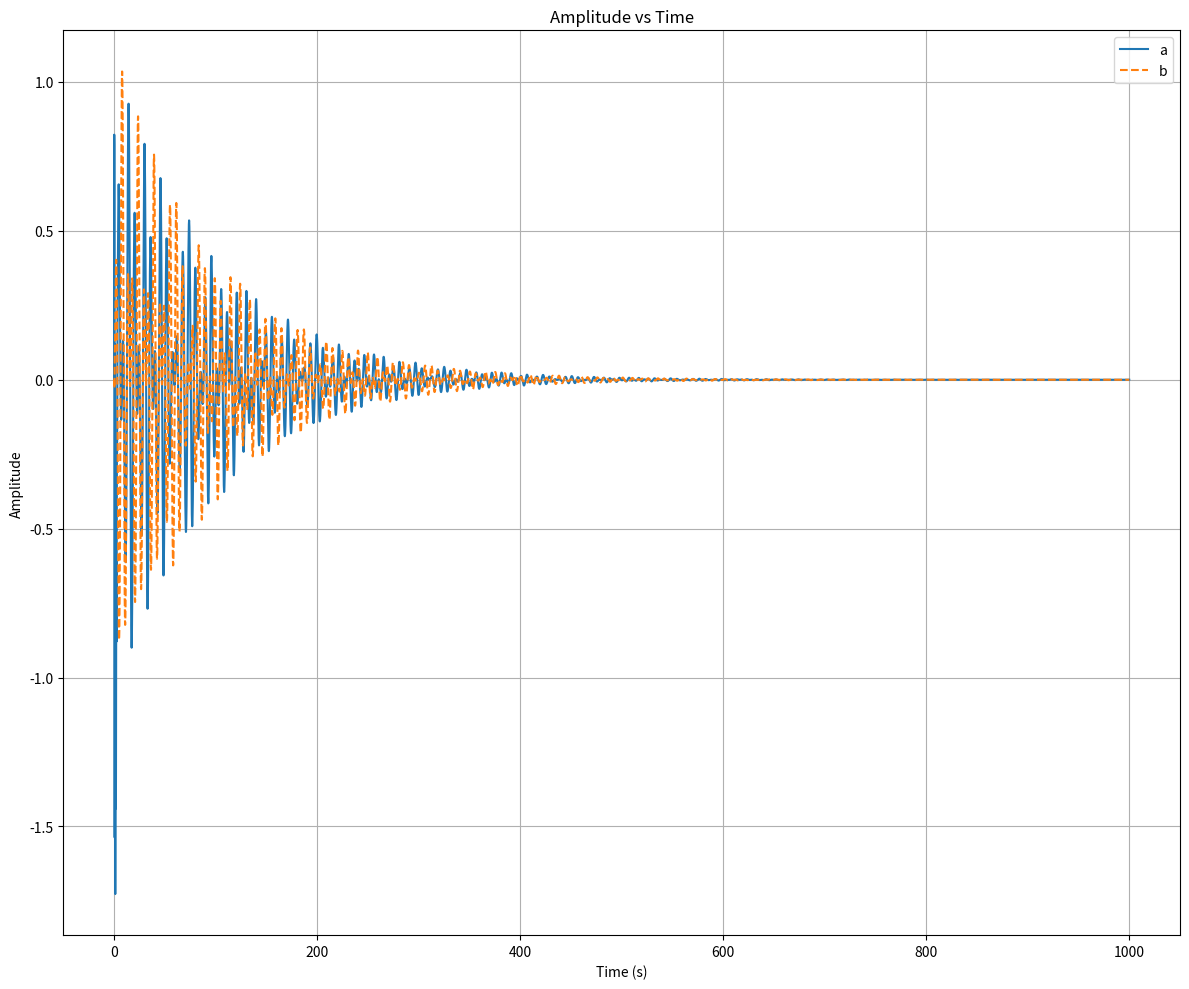
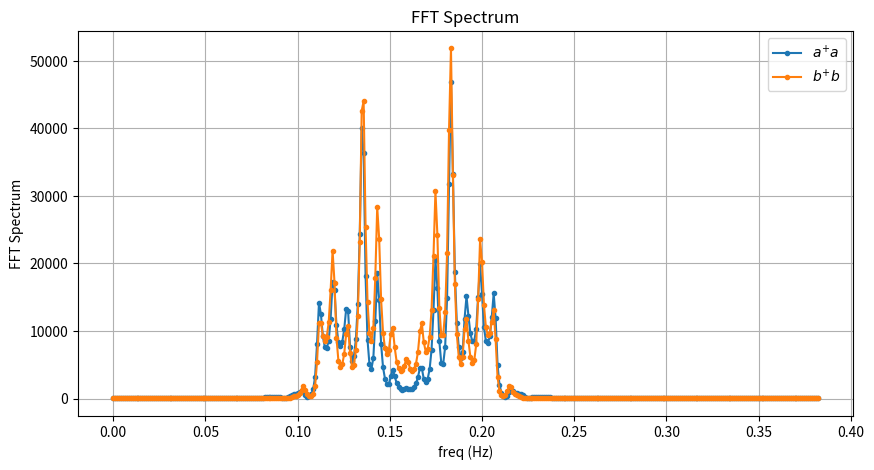

Reproduce these figures in Python, in order.
import numpy as np
import matplotlib.pyplot as plt
from scipy.signal import find_peaks

# Parameters for oscillator 1
Gamma_a = 0.01   # damping coefficient of oscillator 1
wk = 1.0j  # spring constant of oscillator 1 (imaginary)

# Parameters for oscillator 2
Gamma_b = 0.01   # damping coefficient of oscillator 2
wc = 1.0j  # spring constant of oscillator 2 (imaginary)

# Coupling constants (real for interaction)
g = 0.2  # coupling constant from oscillator 2 to 1
gp = -0.2  # coupling constant from oscillator 1 to 2

# Parameters for the input
A = 10.0
wp = 10
tp = 2*np.pi/wp*2

# Parameters for the modulation
T_start_mod = 50
w_mod = 0.05
amp_mod = 0.5

def mod_function(t,amp_mod,w_mod,start_time):
    return 1+ amp_mod*np.cos(w_mod*t)*(np.heaviside(t-start_time, 1))

def input_langevin_force(t):
    return A * np.exp(1j*wp*t) * np.exp(-(t/tp)**2/2) * np.heaviside(t, 1)

# Define the differential equations in a, b
def coupled_oscillators_a(y, t):
    a, b = y
    fa = input_langevin_force(t)
    dadt = -Gamma_a * a + wk * a + g * mod_function(t,amp_mod,w_mod,T_start_mod) * b + fa
    dbdt = -Gamma_b * b + wc * b + gp * mod_function(t,amp_mod,w_mod,T_start_mod) * a
    return np.array([dadt, dbdt])

def rk4(deriv, y0, t):
    """
    Runge-Kutta 4th Order Method to solve ODEs.

    Parameters:
    - deriv: function that returns dy/dt
    - y0: initial conditions (list or array)
    - t: time array

    Returns:
    - y: array of solutions over time
    """
    n = len(t)  # number of time steps
    y = np.zeros((n, len(y0))) * (0.0 + 0.0j)  # initialize solution array
    y[0] = y0  # set initial conditions

    for i in range(1, n):
        dt = t[i] - t[i-1]  # time step
        k1 = dt * deriv(y[i-1], t[i-1])
        k2 = dt * deriv(y[i-1] + 0.5 * k1, t[i-1] + 0.5 * dt)
        k3 = dt * deriv(y[i-1] + 0.5 * k2, t[i-1] + 0.5 * dt)
        k4 = dt * deriv(y[i-1] + k3, t[i-1] + dt)
        y[i] = y[i-1] + (k1 + 2*k2 + 2*k3 + k4) / 6  # update solution

    return y

# Initial conditions: [a, v1, b, v2]
initial_conditions = [0.0 + 0.0j, 0.0 + 0.0j]

# Time span for the simulation
t_span = (0, 1000)  # from t=0 to t=20 seconds
t_eval = np.linspace(*t_span, 10000)  # time points to evaluate the solution

# Solve the ODE
solution = rk4(coupled_oscillators_a, initial_conditions, t_eval)

# Extract the results
a = solution[:, 0]
b = solution[:, 1]

# Plotting
plt.figure(figsize=(12, 10))

# Position vs Time
#plt.subplot(2, 2, 1)
plt.plot(t_eval, np.real(a), label='a')
plt.plot(t_eval, np.real(b), label='b', linestyle='--')
plt.title('Amplitude vs Time')
plt.xlabel('Time (s)')
plt.ylabel('Amplitude')
plt.legend()
plt.grid()

plt.tight_layout()
plt.show()

def plot_peaks(t, x, labels=None, max_distance=0.5, xlabel='Time', ylabel='Values', title='Selective Plot Around Peaks'):
    """
    Plots the largest 2 peaks of each row in x against t, focusing on the significant peaks of each row.

    Parameters:
    - t: Array-like, the x-axis values (time).
    - x: 2D Array-like, where each row represents different data to plot against t.
    - labels: List of strings, labels for each row in x (default is None).
    - max_distance: Float, maximum distance from peaks to consider for plotting.
    - xlabel: String, label for the x-axis.
    - ylabel: String, label for the y-axis.
    - title: String, title of the plot.
    """
    plt.figure(figsize=(10, 5))

    # Loop through each row in x
    for i, row in enumerate(x):
        # Filter out data where t < 0
        valid_mask = t >= 0
        t_filtered = t[valid_mask]
        row_filtered = row[valid_mask]

        # Find peaks in filtered row
        peaks, properties = find_peaks(row_filtered)

        # Get the heights of the peaks
        peak_heights = row_filtered[peaks]

        # Get indices of the largest 2 peaks
        if len(peak_heights) > 0:
            largest_peaks_indices = np.argsort(peak_heights)[-2:]  # Indices of the largest 2 peaks
            largest_peaks = peaks[largest_peaks_indices]  # Corresponding peak indices

            # Create a mask for valid indices based on the max distance from largest peaks
            valid_indices = set()

            for peak in largest_peaks:
                peak_time = t_filtered[peak]
                # Find indices of t within max_distance from the peak
                within_distance = np.abs(t_filtered - peak_time) <= max_distance
                valid_indices.update(np.where(within_distance)[0])

            # Convert set to sorted list
            valid_indices = sorted(valid_indices)

            # Create subsets of t and row for plotting
            t_plot = t_filtered[valid_indices]
            row_plot = row_filtered[valid_indices]

            # Plot each row with a label if provided
            label = labels[i] if labels is not None and i < len(labels) else None
            plt.plot(t_plot, row_plot, marker='o', linestyle='-', markersize=3, label=label)

    # Finalize the plot
    plt.title(title)
    plt.xlabel(xlabel)
    plt.ylabel(ylabel)
    plt.grid()
    plt.legend()  # Show legend if labels are provided
    plt.show()

# Fourier Transform
def clean_time_series(t, x, time_range):
    """
    Removes elements from t and x that fall within a specified time range.

    Parameters:
    - t: Array-like, the x-axis values (time).
    - x: Array-like, the y-axis values (data).
    - time_range: Tuple (start, end), the time range to remove from t and x.

    Returns:
    - t_clean: Array-like, cleaned time values with specified range removed.
    - x_clean: Array-like, cleaned data values corresponding to t_clean.
    """
    # Create a mask to filter out elements within the time range
    mask = (t > time_range[0]) & (t < time_range[1])

    # Apply the mask to t and x
    t_clean = t[mask]
    x_clean = x[mask]

    return t_clean, x_clean

t_clean, a_clean = clean_time_series(t_eval, a, [T_start_mod,1000])
t_clean, b_clean = clean_time_series(t_eval, b, [T_start_mod,1000])

A = np.abs(np.fft.fft(a_clean))**2
B = np.abs(np.fft.fft(b_clean))**2

# Compute the frequencies
dt = t_clean[1] - t_clean[0]  # Sampling interval
n = len(t_clean)  # Length of the signal
freqs = np.fft.fftfreq(n, d=dt)

plot_peaks(freqs, np.array([A,B]), labels=[r'$a^{+}a$',r'$b^{+}b$'], max_distance=0.2, xlabel='freq (Hz)', ylabel='FFT Spectrum', title='FFT Spectrum')
